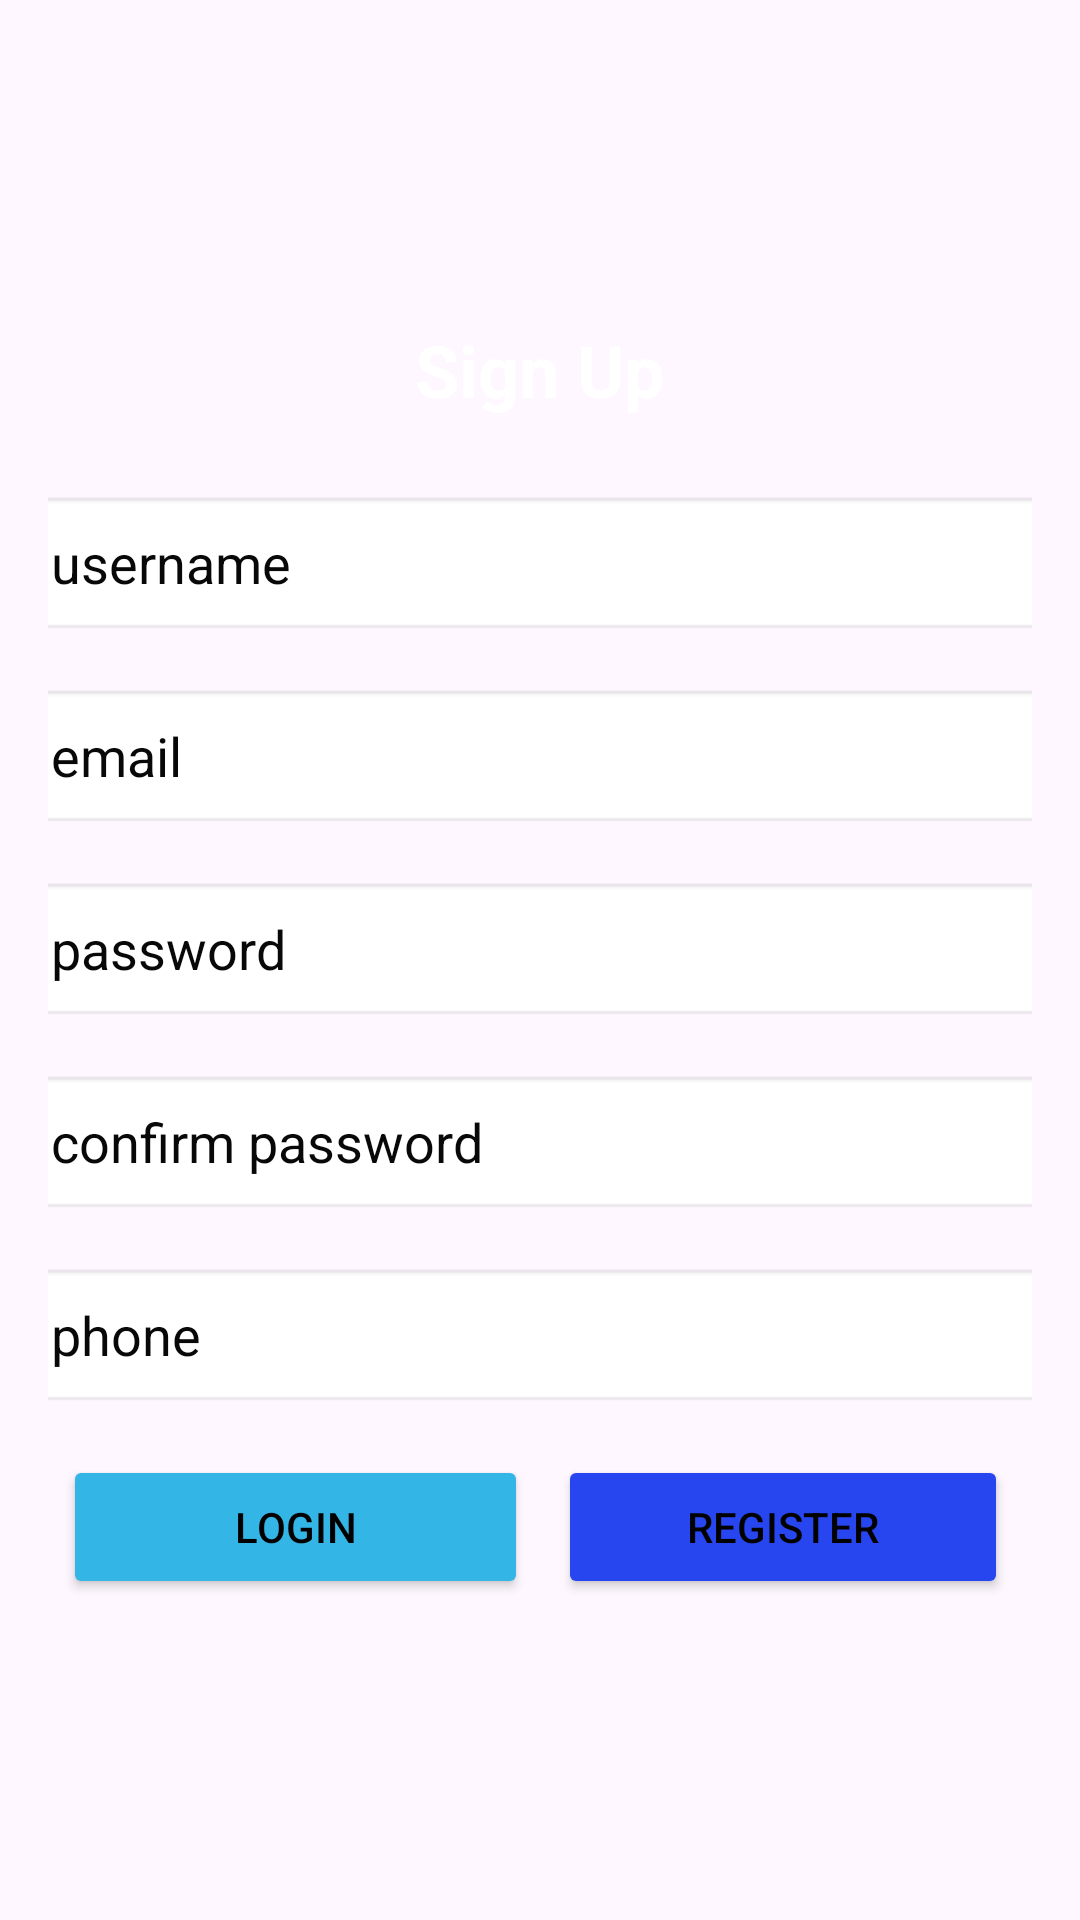

Android layout source for this screen:
<!-- AndroidManifest.xml: application theme Theme.FishBD -->
<!-- res/layout/activity_register.xml -->
<?xml version="1.0" encoding="utf-8"?>
<LinearLayout xmlns:android="http://schemas.android.com/apk/res/android"
    android:layout_width="match_parent"
    android:layout_height="match_parent"
    android:orientation="vertical"
    android:padding="16dp"
    android:gravity="center"

    android:background="@drawable/back_login">

    <TextView
        android:id="@+id/tv_register_title"
        android:layout_width="wrap_content"
        android:layout_height="wrap_content"
        android:text="Sign Up"

        android:textSize="24sp"
        android:textStyle="bold"
        android:layout_marginBottom="24dp"
        android:textColor="@android:color/white" />

    <EditText
        android:id="@+id/et_register_username"
        android:layout_width="350dp"
        android:layout_height="wrap_content"
        android:hint="username"
        android:textColorHint="#090808"
        android:textColor="#050505"
        android:inputType="text"
        android:padding="12dp"
        android:layout_marginBottom="16dp"
        android:background="@android:drawable/editbox_background"
        android:autofillHints="username" />

    <EditText
        android:id="@+id/et_register_email"
        android:layout_width="350dp"
        android:layout_height="wrap_content"
        android:hint="email"
        android:textColorHint="#090808"
        android:textColor="#050505"
        android:inputType="text"
        android:padding="12dp"
        android:layout_marginBottom="16dp"
        android:background="@android:drawable/editbox_background"
        android:autofillHints="username" />
    <EditText
        android:id="@+id/et_register_password"
        android:layout_width="350dp"
        android:layout_height="wrap_content"
        android:hint="password"
        android:textColorHint="#090808"
        android:textColor="#050505"
        android:inputType="textPassword"
        android:padding="12dp"
        android:layout_marginBottom="16dp"
        android:background="@android:drawable/editbox_background"
        android:autofillHints="username" />
    <EditText
        android:id="@+id/et_register_confirm_password"
        android:layout_width="350dp"
        android:layout_height="wrap_content"
        android:hint="confirm password"
        android:textColorHint="#090808"
        android:textColor="#050505"
        android:inputType="textPassword"
        android:padding="12dp"
        android:layout_marginBottom="16dp"
        android:background="@android:drawable/editbox_background"
        android:autofillHints="username" />
    <EditText
        android:id="@+id/et_register_mobile"
        android:layout_width="350dp"
        android:layout_height="wrap_content"
        android:hint="phone"
        android:textColorHint="#090808"
        android:textColor="#050505"
        android:inputType="textPassword"
        android:padding="12dp"
        android:layout_marginBottom="16dp"
        android:background="@android:drawable/editbox_background"
        android:autofillHints="username" />


    <LinearLayout
        android:layout_width="match_parent"
        android:layout_height="wrap_content"
        android:orientation="horizontal"
        android:gravity="center">



        <Button
            android:id="@+id/btn_login"
            android:layout_width="5dp"
            android:layout_height="wrap_content"
            android:layout_weight="1"
            android:text="Login"
            android:padding="12dp"
            android:backgroundTint="@android:color/holo_blue_light"
            android:textColor="@android:color/black"
            android:layout_marginStart="5dp"
            android:layout_marginEnd="10dp"
            />
        <Button
            android:id="@+id/btn_register"
            android:layout_width="0dp"
            android:layout_height="wrap_content"
            android:layout_weight="1"
            android:text="Register"
            android:padding="12dp"
            android:backgroundTint="#2746EF"
            android:textColor="@android:color/black"
            android:layout_marginEnd="8dp" />

    </LinearLayout>

</LinearLayout>
<!-- resources referenced by this layout -->
<resources>
  <style name="Theme.FishBD" parent="Base.Theme.FishBD" />
  <style name="Base.Theme.FishBD" parent="Theme.Material3.DayNight.NoActionBar">
          
          
      </style>
</resources>
